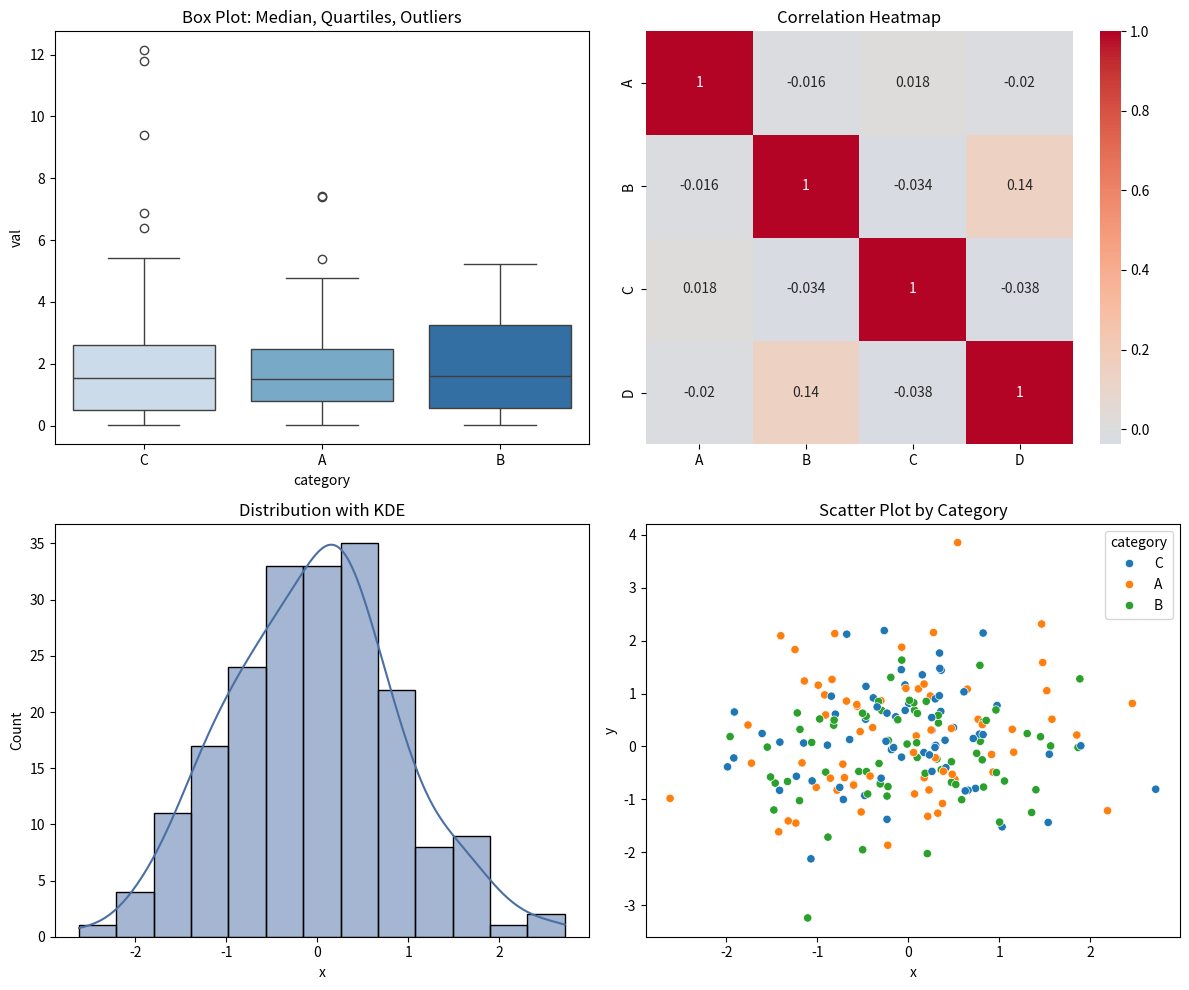

Recreate this plot in Python.
# ---
# chapter: 8
# topic: 数据科学核心库 - Seaborn 统计可视化
# section: 8.3.2
# difficulty: 中
# tier: core
# deps: seaborn, matplotlib, pandas, numpy
# run: python 11_seaborn.py
# expected_runtime: <5s
# expected_output: 箱线图/热力图/分布图/分类散点图在内存中构建；仅 --output 时保存
# ---
# See: ../tutorial/08_Python数据科学核心库.md (Section 8.3.2 Seaborn 统计可视化)
# Interview hooks:
#   1. 箱线图（Box Plot）展示的 5 个统计量是什么？1.5*IQR 的作用？
#   2. heatmap 中 annot / cmap / center 三个参数各代表什么？
#   3. histplot(kde=True) 与 displot(kind='kde') 之间的差异？

import argparse
from pathlib import Path

import matplotlib

matplotlib.use("Agg")
import matplotlib.pyplot as plt
import numpy as np
import pandas as pd
import seaborn as sns

# 生成示例数据
np.random.seed(42)
df = pd.DataFrame(
    {
        "x": np.random.randn(200),
        "y": np.random.randn(200),
        "category": np.random.choice(["A", "B", "C"], 200),
        "value": np.random.exponential(2, 200),
    }
)

fig, axes = plt.subplots(2, 2, figsize=(12, 10))

# 1. 箱线图（Box Plot）— 面试常考：箱线图的含义
# 避免 melt 默认 value_name='value' 与原列名冲突
df_melted = pd.melt(df, id_vars=["category"], value_vars=["value"], value_name="val")
sns.boxplot(
    data=df_melted,
    x="category",
    y="val",
    hue="category",
    legend=False,
    ax=axes[0, 0],
    palette="Blues",
)
axes[0, 0].set_title("Box Plot: Median, Quartiles, Outliers")

# 2. 热力图（Correlation Heatmap）
np.random.seed(42)
corr_df = pd.DataFrame(np.random.randn(100, 4), columns=["A", "B", "C", "D"])
sns.heatmap(corr_df.corr(), annot=True, cmap="coolwarm", center=0, ax=axes[0, 1])
axes[0, 1].set_title("Correlation Heatmap")

# 3. 分布图（Distribution Plot）
sns.histplot(df["x"], kde=True, ax=axes[1, 0], color="#4A6FA5")
axes[1, 0].set_title("Distribution with KDE")

# 4. 散点图 + 回归线
sns.scatterplot(data=df, x="x", y="y", hue="category", ax=axes[1, 1])
axes[1, 1].set_title("Scatter Plot by Category")

plt.tight_layout()


def main(output_path: Path | None = None) -> None:
    if output_path is not None:
        output_path.parent.mkdir(parents=True, exist_ok=True)
        fig.savefig(output_path, dpi=150, bbox_inches="tight")
        print(f"图表已保存: {output_path}")
    else:
        print("图表已在内存中构建；默认不落盘（使用 --output PATH 可显式保存）。")
    plt.close(fig)
    print("OK")


if __name__ == "__main__":
    parser = argparse.ArgumentParser(description="Seaborn 统计可视化示例")
    parser.add_argument("--output", type=Path, help="可选图片输出路径；默认不写文件")
    args = parser.parse_args()
    main(args.output)
else:
    plt.close(fig)
